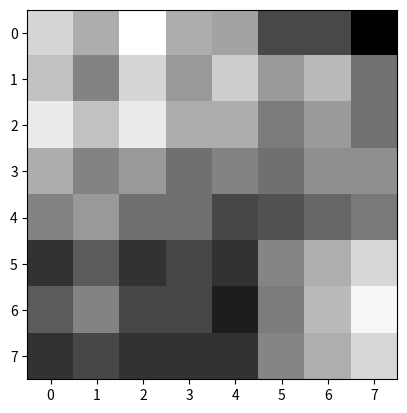

Reproduce this figure in Python.
# -*- coding: utf-8 -*-
"""
Created on Sat Nov 27 16:24:57 2021

[redacted]
"""
import numpy as np
import matplotlib.pyplot as plt

def complete_byte(bits):
    if len(bits) < 8:
        while(len(bits)<8):
            bits = "0" + bits
        byte = bits
    else:
        byte = bits
            
    return byte

def int_convert(fp):
    #separa los bits en sus respectivos campos
    s = fp[0]
    #print("Signo: ",s)
    exp = fp[1:9]
    #print("Exp: ",exp)
    man = fp[9:]
    #print("Mantissa: ",man)
    #desbiasa el exponente
    exp = int(exp,2) - 127
    #print(exp)
    #Convierte la mantisa en una lista iterable
    man = list(man)
    man = np.array(man,dtype=np.float64)
    #Decimales de cada bit
    f_bits = [0.5,0.25,0.125,0.0625,0.03125,0.015625,0.0078125,0.00390625,0.001953125,0.0009765625,0.00048828125,0.000244140625,0.0001220703125,0.00006103515625,0.000030517578125]
    f_bits = np.array(f_bits)
    #Realiza la multiplicación de la mantisa con los decimales de cada bit
    n_dec = 1 + sum(f_bits * man)
    n_dec = n_dec * (2**exp)
    n_dec = n_dec #round(n_dec * 255)
    if s == 1:
        n_dec = n_dec * -1
        
    return n_dec  

img = [[0x3fd546,0x3fc6ff,0x3fe37f,0x3fc70d,0x3fc3c3,0x3fa3f9,0x3fa3f9,0x3f8ae0],
       [0x3fce22,0x3fb8c6,0x3fd546,0x3fbff8,0x3fd1fc,0x3fc06a,0x3fcb4a,0x3fb231],
       [0x3fdc5b,0x3fce23,0x3fdc6a,0x3fc71c,0x3fc71c,0x3fb58a,0x3fc06a,0x3fb232],
       [0x3fc70e,0x3fb8d5,0x3fbff8,0x3fb1bf,0x3fb8d5,0x3fb1b1,0x3fbc91,0x3fbc91],
       [0x3fb8e3,0x3fbff8,0x3fb1bf,0x3fb1b1,0x3fa378,0x3fa735,0x3fae58,0x3fb56e],
       [0x3f9c71,0x3faa9c,0x3f9c63,0x3fa36a,0x3f9c55,0x3fb92a,0x3fc771,0x3fd59b],
       [0x3faa9c,0x3fb8c6,0x3fa378,0x3fa36a,0x3f953f,0x3fb5e0,0x3fcb4a,0x3fe08a],
       [0x3f9c63,0x3fa378,0x3f9c63,0x3f9c55,0x3f9c55,0x3fb92a,0x3fc771,0x3fd59b]]

for i in range(8):
    for j in range(8):
        fp_number = bin(img[i][j]).replace("b","0")
        img[i][j] = int_convert(fp_number)
        
fpga = np.array(img,dtype=np.float32)
plt.imshow(fpga,cmap="gray")
plt.show()
np.save("conv_fpga.npy",fpga)
#img = img.reshape((64,))

#img = fp.int_convert(img)

        